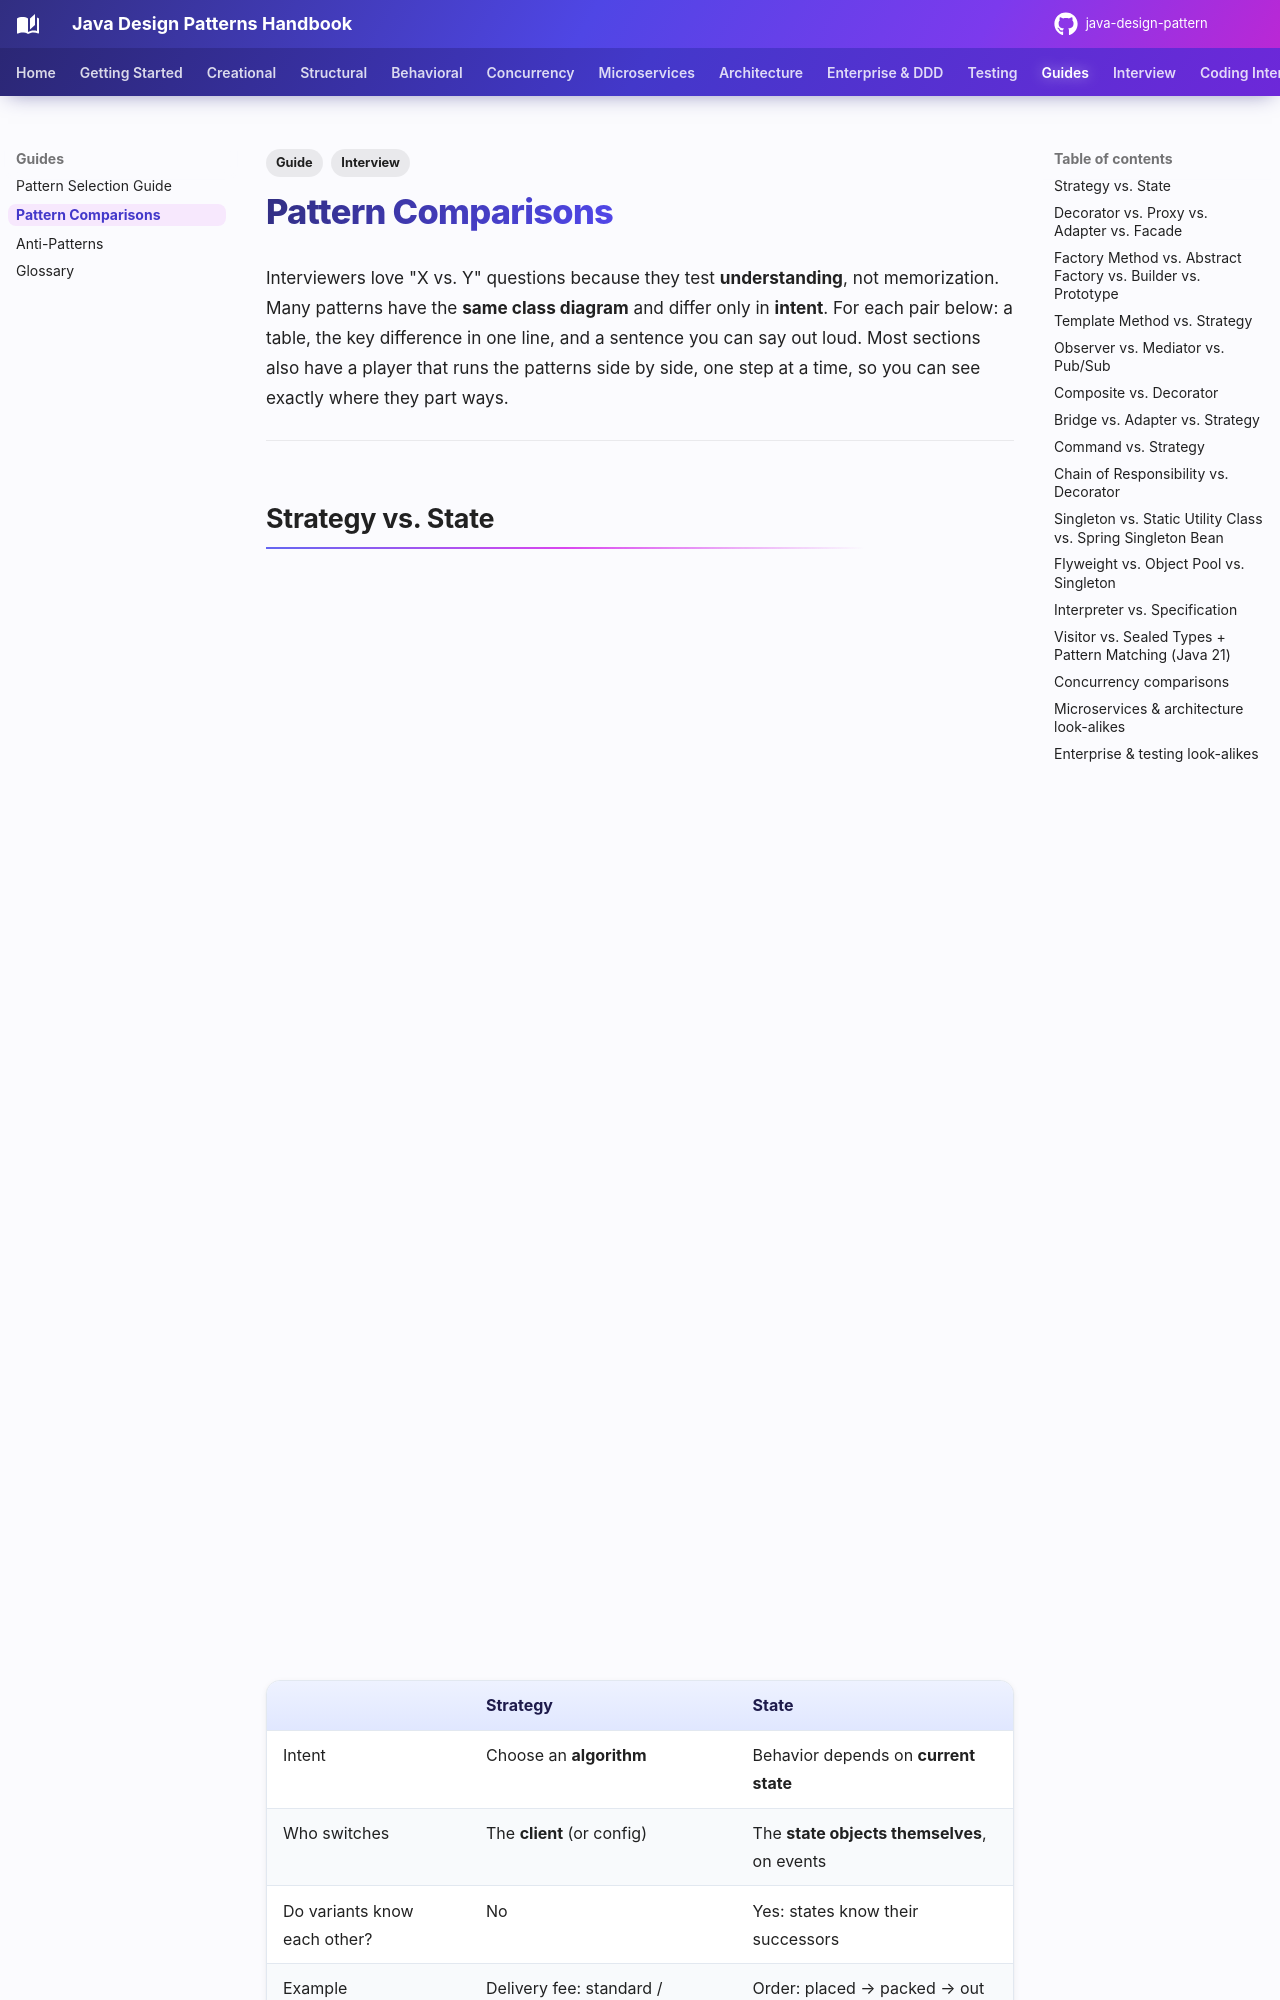

repository: khiruashish/java-design-pattern · page: comparisons/index.html · generator: mkdocs

---
tags:
  - Guide
  - Interview
---

# Pattern Comparisons

Interviewers love "X vs. Y" questions because they test **understanding**, not memorization. Many patterns have the **same class diagram** and differ only in **intent**. For each pair below: a table, the key difference in one line, and a sentence you can say out loud. Most sections also have a player that runs the patterns side by side, one step at a time, so you can see exactly where they part ways.

---
